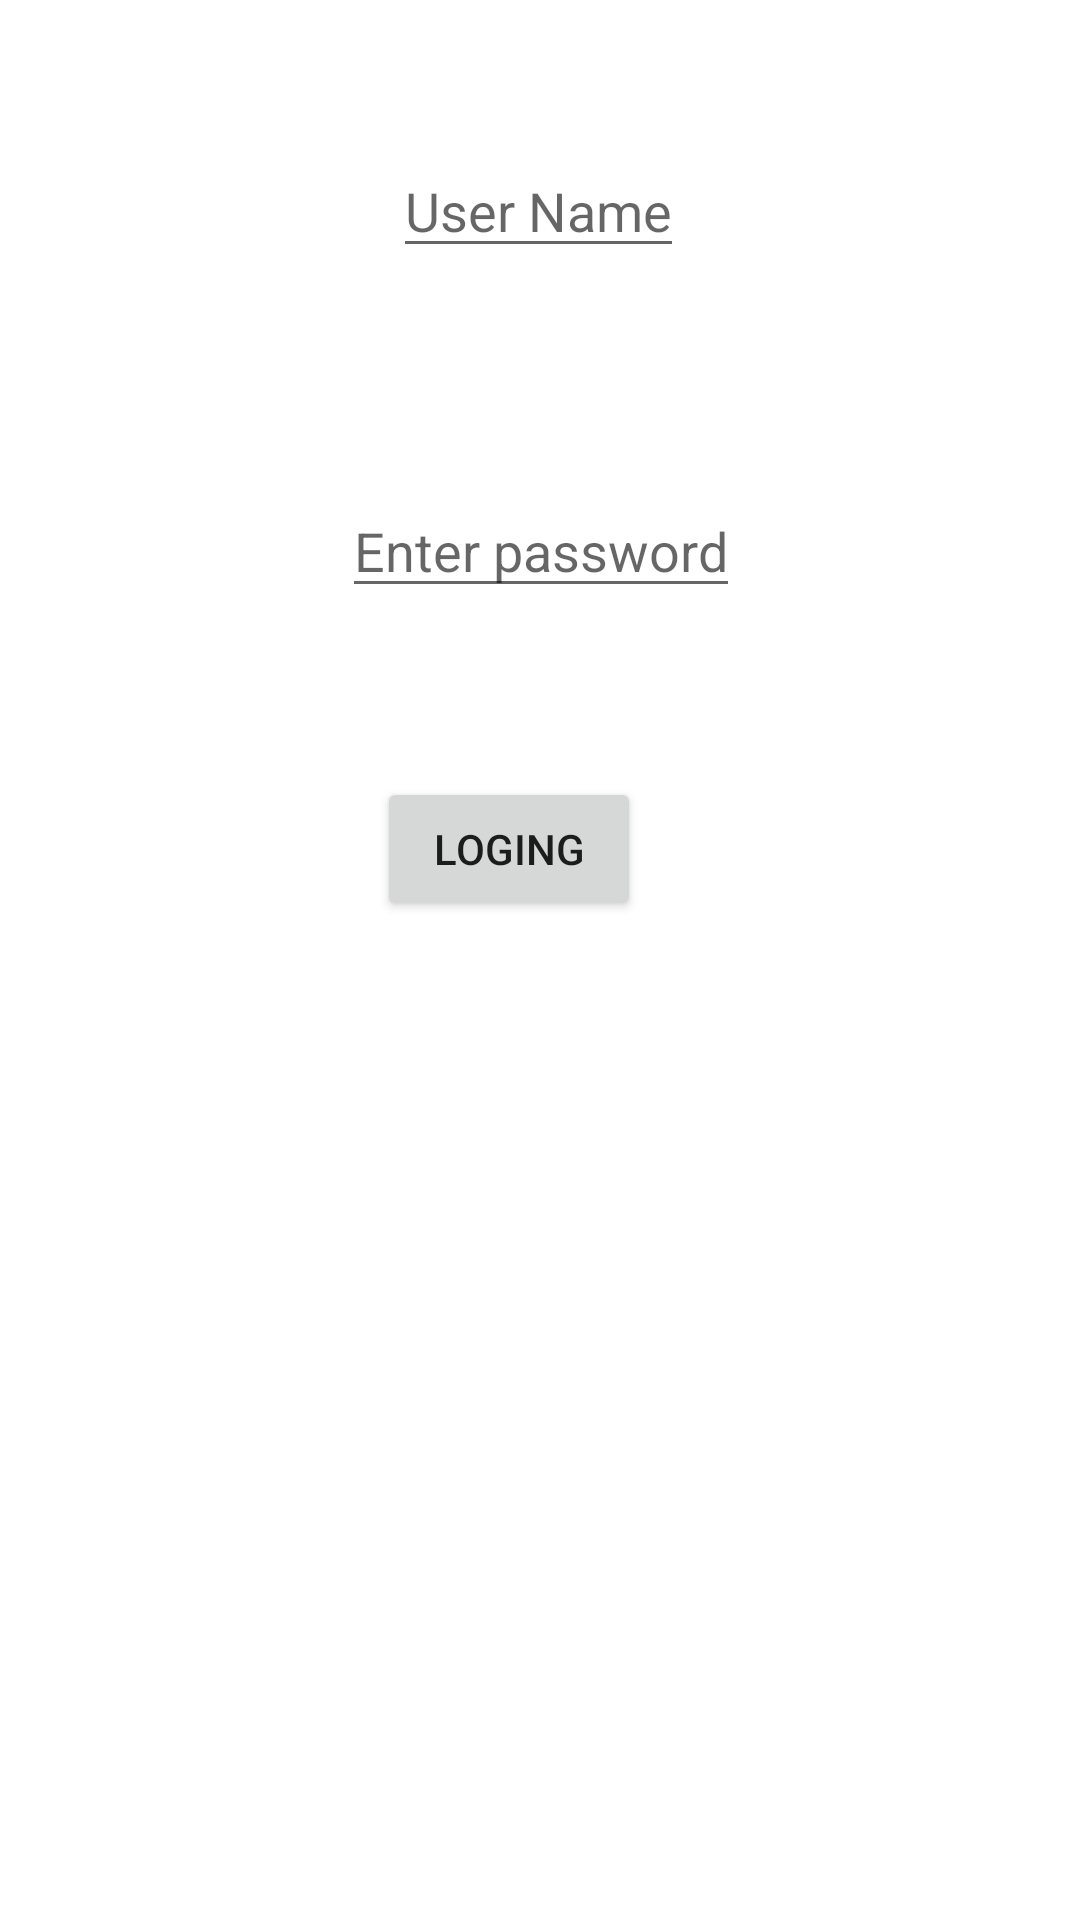

Android layout source for this screen:
<!-- AndroidManifest.xml: application theme Theme.SpiceWorld -->
<!-- res/layout/activity_login.xml -->
<?xml version="1.0" encoding="utf-8"?>
<androidx.constraintlayout.widget.ConstraintLayout xmlns:android="http://schemas.android.com/apk/res/android"
    xmlns:app="http://schemas.android.com/apk/res-auto"
    xmlns:tools="http://schemas.android.com/tools"
    android:layout_width="match_parent"
    android:layout_height="match_parent"
    tools:context=".LoginActivity">


    <EditText
        android:id="@+id/userName"
        android:layout_width="wrap_content"
        android:layout_height="wrap_content"
        android:layout_marginTop="48dp"
        android:hint="User Name"
        app:layout_constraintEnd_toEndOf="parent"
        app:layout_constraintHorizontal_bias="0.498"
        app:layout_constraintStart_toStartOf="parent"
        app:layout_constraintTop_toTopOf="parent" />

    <EditText
        android:id="@+id/userPassword"
        android:layout_width="wrap_content"
        android:layout_height="wrap_content"
        android:layout_marginTop="72dp"
        android:hint="Enter password"
        app:layout_constraintEnd_toEndOf="parent"
        app:layout_constraintHorizontal_bias="0.501"
        app:layout_constraintStart_toStartOf="parent"
        app:layout_constraintTop_toBottomOf="@+id/userName" />

    <Button
        android:id="@+id/userButton"
        android:layout_width="wrap_content"
        android:layout_height="wrap_content"
        android:text="Loging"
        app:layout_constraintBottom_toBottomOf="parent"
        app:layout_constraintEnd_toEndOf="parent"
        app:layout_constraintHorizontal_bias="0.462"
        app:layout_constraintStart_toStartOf="parent"
        app:layout_constraintTop_toBottomOf="@+id/userPassword"
        app:layout_constraintVertical_bias="0.145" />
</androidx.constraintlayout.widget.ConstraintLayout>
<!-- resources referenced by this layout -->
<resources>
  <style name="Theme.SpiceWorld" parent="Theme.MaterialComponents.DayNight.DarkActionBar">
          
          <item name="colorPrimary">@color/purple_500</item>
          <item name="colorPrimaryVariant">@color/purple_700</item>
          <item name="colorOnPrimary">@color/white</item>
          
          <item name="colorSecondary">@color/teal_200</item>
          <item name="colorSecondaryVariant">@color/teal_700</item>
          <item name="colorOnSecondary">@color/black</item>
          
          <item name="android:statusBarColor">?attr/colorPrimaryVariant</item>
          
      </style>
  <color name="purple_500">#FF6200EE</color>
  <color name="purple_700">#FF3700B3</color>
  <color name="white">#FFFFFFFF</color>
  <color name="teal_200">#FF03DAC5</color>
  <color name="teal_700">#FF018786</color>
  <color name="black">#FF000000</color>
</resources>
